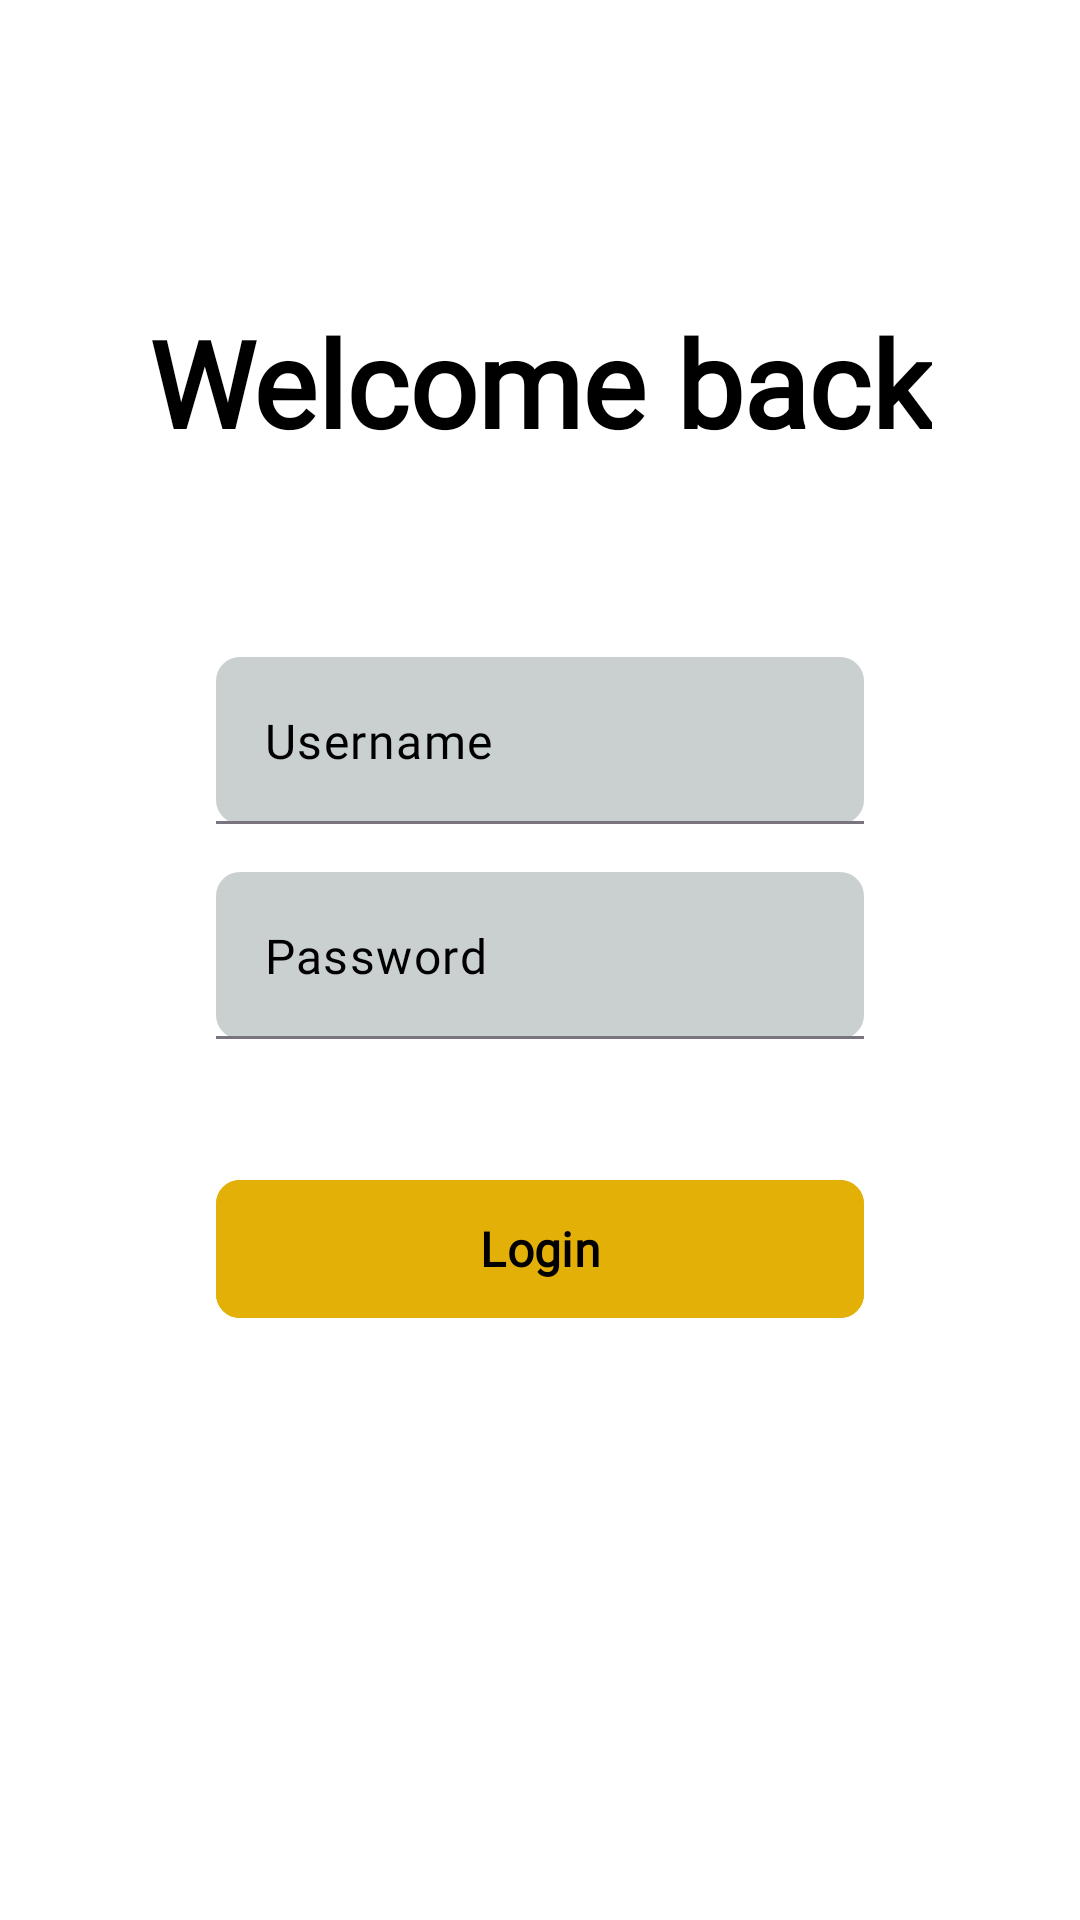

The Android layout XML behind this screen, and the referenced resources:
<!-- AndroidManifest.xml: application theme Base.Theme.Locket -->
<!-- res/layout/login_screen.xml -->
<?xml version="1.0" encoding="utf-8"?>
<androidx.constraintlayout.widget.ConstraintLayout xmlns:android="http://schemas.android.com/apk/res/android"
    xmlns:app="http://schemas.android.com/apk/res-auto"
    android:layout_width="match_parent"
    android:layout_height="match_parent"
    android:background="?android:attr/windowBackground">

    <androidx.constraintlayout.widget.ConstraintLayout
        android:layout_width="match_parent"
        android:layout_height="wrap_content"
        android:layout_marginHorizontal="40dp"
        app:layout_constraintBottom_toBottomOf="parent"
        app:layout_constraintEnd_toEndOf="parent"
        app:layout_constraintStart_toStartOf="parent"
        app:layout_constraintTop_toTopOf="parent">

        <TextView
            android:id="@+id/text_welcome"
            android:layout_width="wrap_content"
            android:layout_height="wrap_content"
            android:fontFamily="@font/inter"
            android:text="@string/text_welcome"
            android:textAlignment="center"
            android:textColor="?android:attr/textColor"
            android:textFontWeight="600"
            android:textSize="40sp"
            android:textStyle="bold"
            app:layout_constraintBottom_toTopOf="@id/view_separator"
            app:layout_constraintEnd_toEndOf="parent"
            app:layout_constraintStart_toStartOf="parent"
            app:layout_constraintTop_toTopOf="parent" />

        <View
            android:id="@+id/view_separator"
            android:layout_width="0dp"
            android:layout_height="1dp"
            android:layout_marginStart="32dp"
            android:layout_marginTop="32dp"
            android:layout_marginEnd="32dp"
            android:background="@color/white"
            app:layout_constraintEnd_toEndOf="parent"
            app:layout_constraintStart_toStartOf="parent"
            app:layout_constraintTop_toBottomOf="@id/text_welcome" />

        <com.google.android.material.textfield.TextInputLayout
            android:id="@+id/layout_field_dob"
            android:layout_width="0dp"
            android:layout_height="wrap_content"
            android:layout_marginHorizontal="32dp"
            android:layout_marginTop="32dp"
            app:boxBackgroundColor="@color/very_light_gray"
            app:boxBackgroundMode="filled"
            app:boxCornerRadiusBottomEnd="8dp"
            app:boxCornerRadiusBottomStart="8dp"
            app:boxCornerRadiusTopEnd="8dp"
            app:boxCornerRadiusTopStart="8dp"
            app:hintEnabled="false"
            app:layout_constraintEnd_toEndOf="parent"
            app:layout_constraintStart_toStartOf="parent"
            app:layout_constraintTop_toBottomOf="@id/view_separator">

            <com.google.android.material.textfield.TextInputEditText
                android:id="@+id/field_username"
                android:layout_width="match_parent"
                android:layout_height="wrap_content"
                android:autofillHints="username"
                android:fontFamily="@font/inter"
                android:hint="@string/text_username"
                android:textColor="@color/black"
                android:textColorHint="?android:attr/textColor"
                android:textFontWeight="200" />
        </com.google.android.material.textfield.TextInputLayout>

        <com.google.android.material.textfield.TextInputLayout
            android:id="@+id/layout_field_password"
            android:layout_width="0dp"
            android:layout_height="wrap_content"
            android:layout_marginHorizontal="32dp"
            android:layout_marginTop="16dp"
            app:boxBackgroundColor="@color/very_light_gray"
            app:boxBackgroundMode="filled"
            app:boxCornerRadiusBottomEnd="8dp"
            app:boxCornerRadiusBottomStart="8dp"
            app:boxCornerRadiusTopEnd="8dp"
            app:boxCornerRadiusTopStart="8dp"
            app:hintEnabled="false"
            app:layout_constraintEnd_toEndOf="parent"
            app:layout_constraintStart_toStartOf="parent"
            app:layout_constraintTop_toBottomOf="@id/layout_field_dob">

            <com.google.android.material.textfield.TextInputEditText
                android:id="@+id/field_password"
                android:layout_width="match_parent"
                android:layout_height="wrap_content"
                android:autofillHints="password"
                android:fontFamily="@font/inter"
                android:hint="@string/text_password"
                android:inputType="textPassword"
                android:textColorHint="?android:attr/textColor"
                android:textColor="@color/black"
                android:textFontWeight="200" />
        </com.google.android.material.textfield.TextInputLayout>

        <com.google.android.material.textview.MaterialTextView
            android:id="@+id/text_error"
            android:layout_width="0dp"
            android:layout_height="wrap_content"
            android:layout_marginHorizontal="32dp"
            android:layout_marginTop="8dp"
            android:fontFamily="@font/inter"
            android:textAlignment="textEnd"
            android:textColor="@color/tomato"
            android:textFontWeight="600"
            app:layout_constraintBottom_toTopOf="@id/button_login"
            app:layout_constraintEnd_toEndOf="parent"
            app:layout_constraintStart_toStartOf="parent"
            app:layout_constraintTop_toBottomOf="@id/layout_field_password" />


        <com.google.android.material.button.MaterialButton
            android:id="@+id/button_login"
            android:layout_width="0dp"
            android:layout_height="54dp"
            android:layout_marginHorizontal="32dp"
            android:layout_marginTop="16dp"
            android:backgroundTint="@color/gold"
            android:fontFamily="@font/inter"
            android:text="@string/text_login"
            android:textColor="@color/black"
            android:textFontWeight="600"
            android:textSize="16sp"
            app:cornerRadius="8dp"
            app:layout_constraintEnd_toEndOf="parent"
            app:layout_constraintStart_toStartOf="parent"
            app:layout_constraintTop_toBottomOf="@id/text_error" />

        <ImageButton
            android:id="@+id/button_google"
            android:layout_width="64dp"
            android:layout_height="64dp"
            android:layout_marginTop="32dp"
            android:background="@color/transparent"
            android:scaleType="fitCenter"
            android:src="@drawable/google"
            app:layout_constraintEnd_toEndOf="parent"
            app:layout_constraintStart_toStartOf="parent"
            app:layout_constraintTop_toBottomOf="@id/button_login" />

    </androidx.constraintlayout.widget.ConstraintLayout>

</androidx.constraintlayout.widget.ConstraintLayout>
<!-- resources referenced by this layout -->
<resources>
  <color name="black">#FF000000</color>
  <color name="gold">#FFE3B008</color>
  <color name="tomato">#FFFF7253</color>
  <color name="transparent">#00000000</color>
  <color name="very_light_gray">#FFCACFD0</color>
  <color name="white">#FFFFFFFF</color>
  <string name="text_login">Login</string>
  <string name="text_password">Password</string>
  <string name="text_username">Username</string>
  <string name="text_welcome">Welcome back</string>
  <style name="Base.Theme.Locket" parent="Theme.Material3.DayNight.NoActionBar">
          
  
          
          <item name="android:statusBarColor">@color/light_status_bar_color</item> 
  
          
          <item name="android:windowLightStatusBar">true</item> 
  
          
          <item name="colorPrimary">@color/light_primary</item>
  
          
          <item name="colorPrimaryVariant">@color/light_primary_variant</item>
  
          
          <item name="android:windowBackground">@color/light_window_background</item>
  
          
          <item name="android:textColor">@color/light_text_color</item>
  
          <item name="textColor">#FF000000</item>          
          <item name="textColorInverse">#FFFFFFFF</item>   
  
          <item name="editTextColor">#FF383838</item> 
  
      </style>
  <color name="light_status_bar_color">#FFFFFF</color>
  <color name="light_primary">#6200EE</color>
  <color name="light_primary_variant">#3700B3</color>
  <color name="light_window_background">#FFFFFF</color>
  <color name="light_text_color">#000000</color>
</resources>
